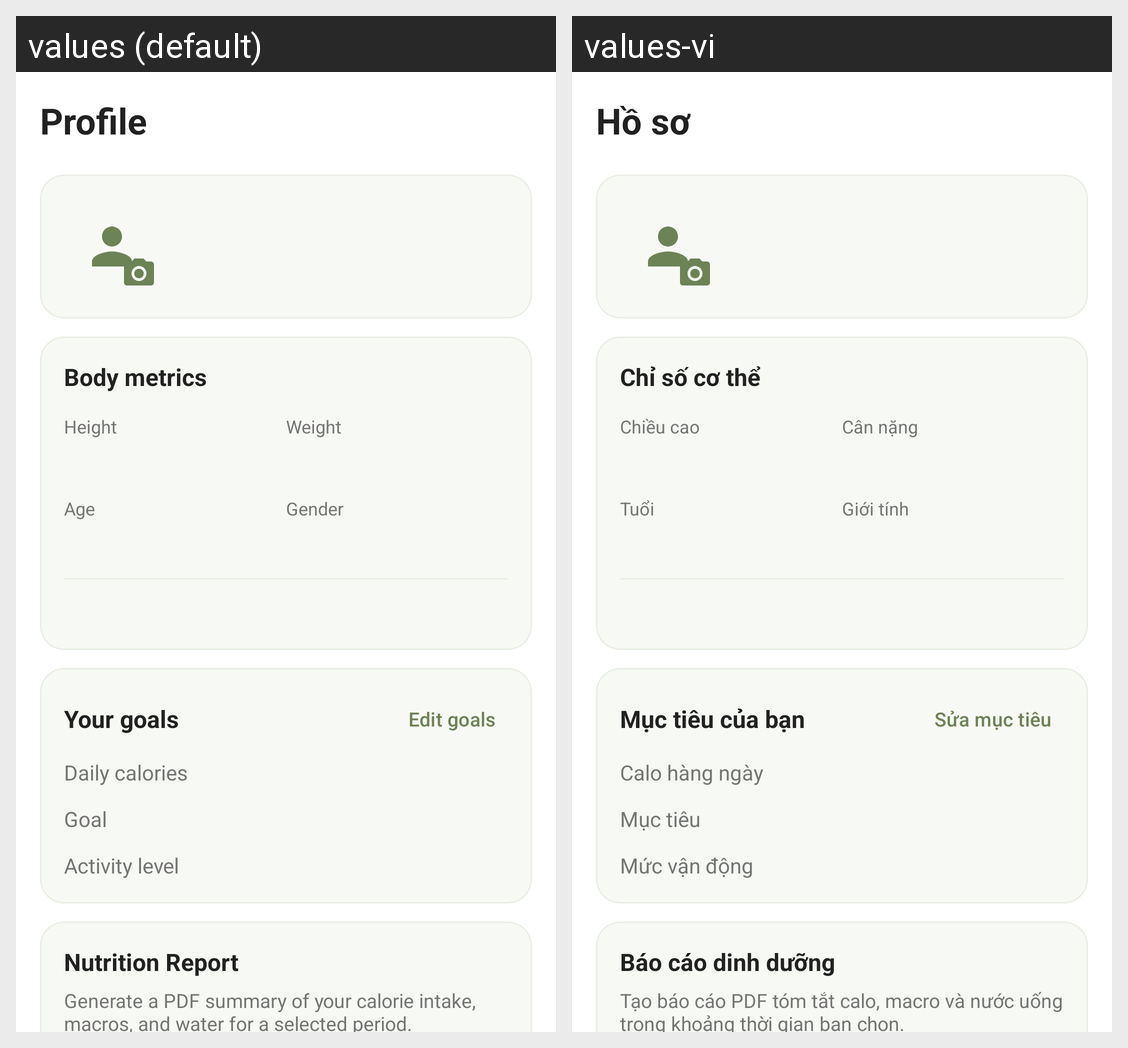

This grid shows one Android layout under two languages. Give, for every string resource on the screen, its name, the default text and each shown locale's text.
Android screen res/layout/fragment_profile.xml rendered under 2 locales, left to right: values (default), values-vi. Device: Nexus 5 (rendered at 1080×1920; each locale shown at half size, 540×960, under a caption strip naming it); theme Theme.Calories.
Strings drawn on this screen, with the default value and each locale's value (text and hints the layout hard-codes, and strings that could not be matched under every locale, appear in the picture but are not listed):

profile
  values: Profile
  values-vi: Hồ sơ

body_metrics
  values: Body metrics
  values-vi: Chỉ số cơ thể

height_label
  values: Height
  values-vi: Chiều cao

weight_label
  values: Weight
  values-vi: Cân nặng

age
  values: Age
  values-vi: Tuổi

gender
  values: Gender
  values-vi: Giới tính

your_goals
  values: Your goals
  values-vi: Mục tiêu của bạn

edit_goals
  values: Edit goals
  values-vi: Sửa mục tiêu

daily_calories_label
  values: Daily calories
  values-vi: Calo hàng ngày

goal_type
  values: Goal
  values-vi: Mục tiêu

activity_level
  values: Activity level
  values-vi: Mức vận động

nutrition_report
  values: Nutrition Report
  values-vi: Báo cáo dinh dưỡng

export_pdf_description
  values: Generate a PDF summary of your calorie intake, macros, and water for a selected period.
  values-vi: Tạo báo cáo PDF tóm tắt calo, macro và nước uống trong khoảng thời gian bạn chọn.
